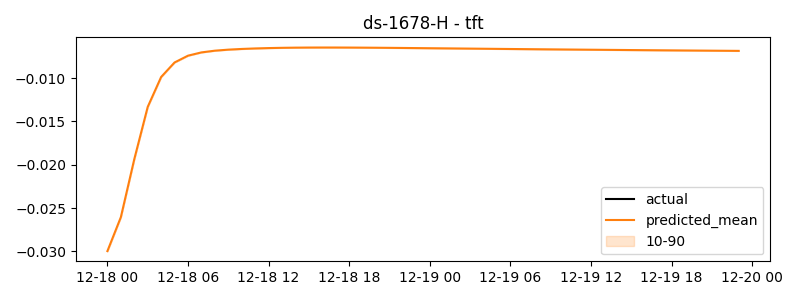

Values plotted in this chart, from the file beside it:
timestamp, actual, predicted
2024-12-18 00:00:00, 0.0296, -0.02996
2024-12-18 01:00:00, -0.04844, -0.02605
2024-12-18 02:00:00, 0.02458, -0.01936
2024-12-18 03:00:00, 0.001427, -0.01333
2024-12-18 04:00:00, 0.1023, -0.009872
2024-12-18 05:00:00, 0.021, -0.008197
2024-12-18 06:00:00, 0.002736, -0.007414
2024-12-18 07:00:00, -0.04642, -0.007037
2024-12-18 08:00:00, -0.0207, -0.006838
2024-12-18 09:00:00, 0.06912, -0.006719
2024-12-18 10:00:00, 0.05612, -0.006639
2024-12-18 11:00:00, 0.01607, -0.006581
2024-12-18 12:00:00, 0.04737, -0.006538
2024-12-18 13:00:00, -0.06803, -0.006508
2024-12-18 14:00:00, -0.01932, -0.006489
2024-12-18 15:00:00, 0.07609, -0.006477
2024-12-18 16:00:00, 0.02615, -0.006473
2024-12-18 17:00:00, 0.001416, -0.006474
2024-12-18 18:00:00, -0.01802, -0.006479
2024-12-18 19:00:00, 0.03151, -0.006488
2024-12-18 20:00:00, 0.07251, -0.006499
2024-12-18 21:00:00, 0.05845, -0.006511
2024-12-18 22:00:00, -0.01089, -0.006525
2024-12-18 23:00:00, 0.007989, -0.006539
2024-12-19 00:00:00, 0.0009933, -0.006554
2024-12-19 01:00:00, -0.01908, -0.006569
2024-12-19 02:00:00, -0.06278, -0.006584
2024-12-19 03:00:00, -0.0548, -0.006599
2024-12-19 04:00:00, 0.2112, -0.006614
2024-12-19 05:00:00, -0.03713, -0.006629
2024-12-19 06:00:00, -0.0533, -0.006644
2024-12-19 07:00:00, 0.009442, -0.006658
2024-12-19 08:00:00, 0.01658, -0.006673
2024-12-19 09:00:00, 0.00803, -0.006687
2024-12-19 10:00:00, -0.01264, -0.006701
2024-12-19 11:00:00, -0.04951, -0.006714
2024-12-19 12:00:00, 0.02231, -0.006727
2024-12-19 13:00:00, -0.005562, -0.006741
2024-12-19 14:00:00, -0.07197, -0.006754
2024-12-19 15:00:00, 0.016, -0.006766
2024-12-19 16:00:00, 0.1877, -0.006779
2024-12-19 17:00:00, -0.002764, -0.006791
2024-12-19 18:00:00, -0.008601, -0.006803
2024-12-19 19:00:00, 0.03381, -0.006815
2024-12-19 20:00:00, -0.01418, -0.006827
2024-12-19 21:00:00, 0.03657, -0.006838
2024-12-19 22:00:00, -0.01091, -0.006849
2024-12-19 23:00:00, 0.0948, -0.00686
